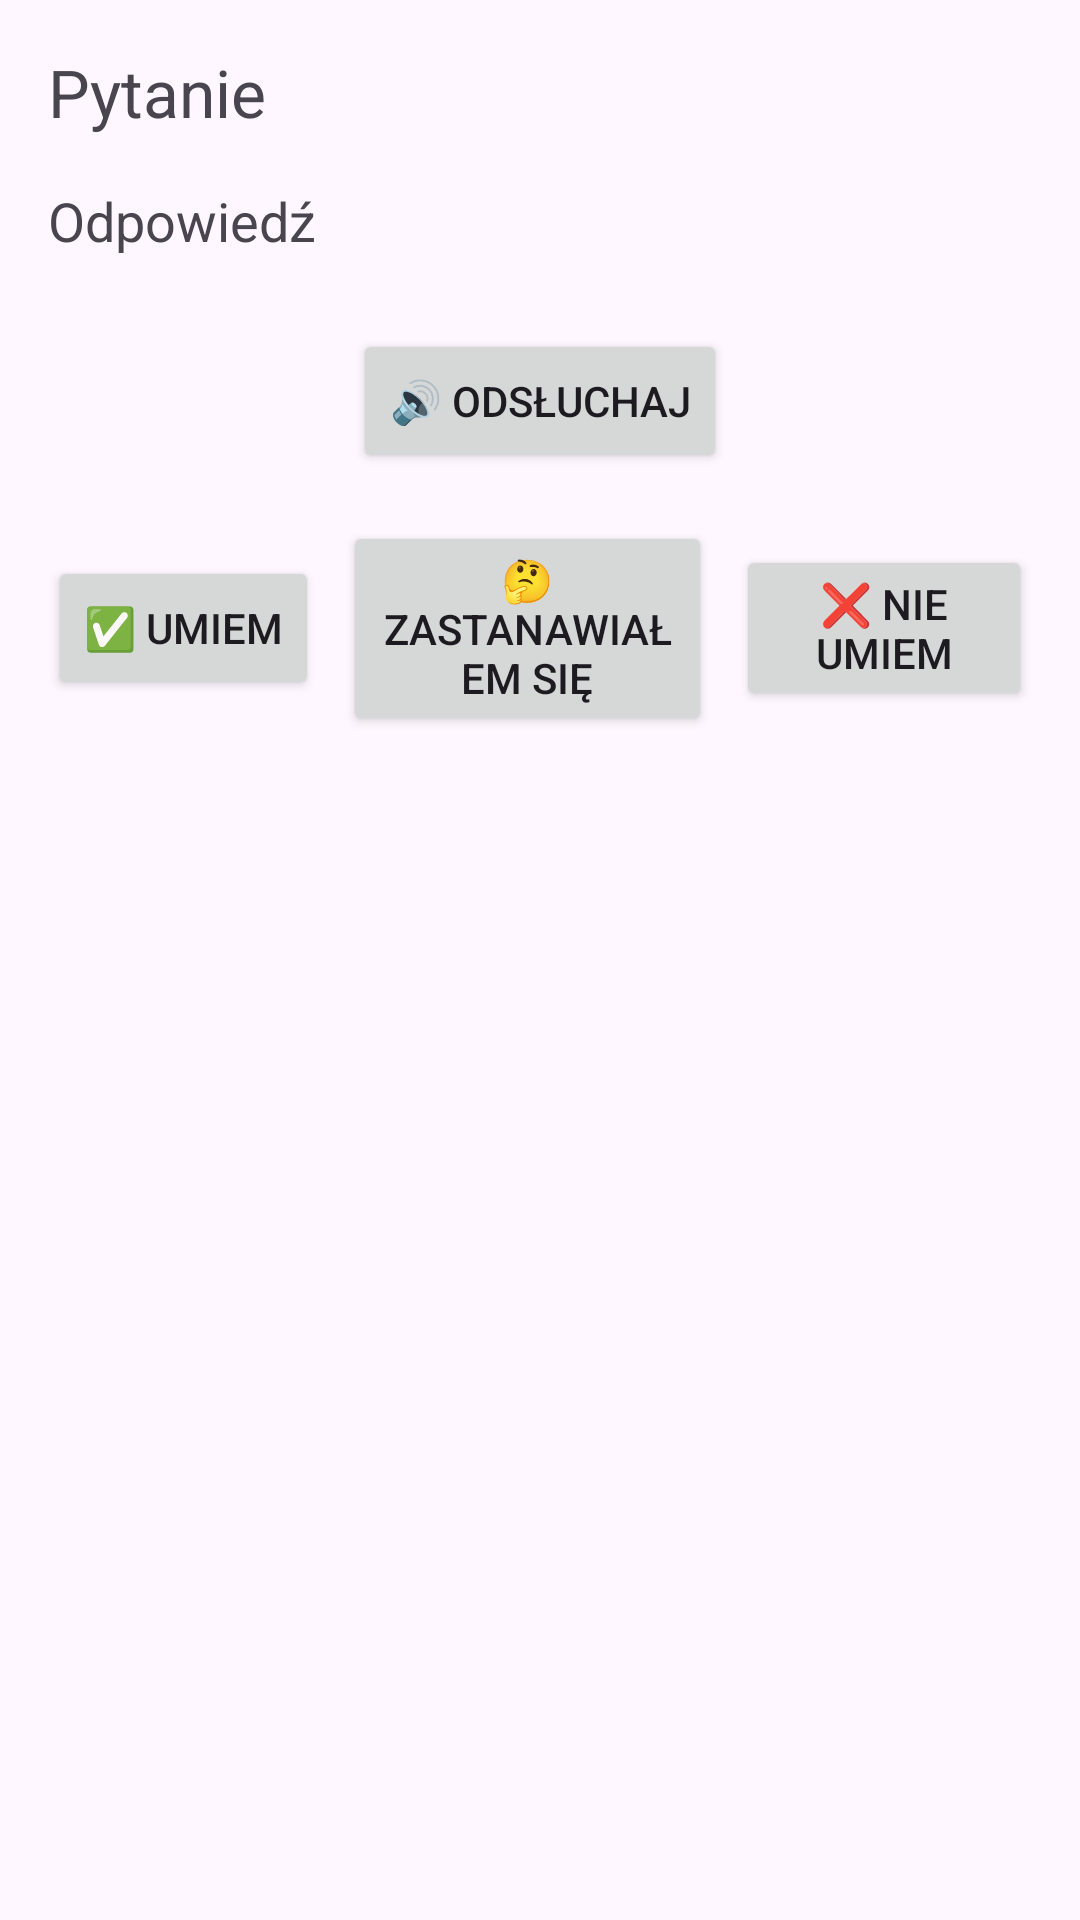

Android layout source for this screen:
<!-- AndroidManifest.xml: application theme Theme.Arw -->
<!-- res/layout/activity_flashcard_study.xml -->
<?xml version="1.0" encoding="utf-8"?>
<LinearLayout xmlns:android="http://schemas.android.com/apk/res/android"
    android:orientation="vertical"
    android:padding="16dp"
    android:layout_width="match_parent"
    android:layout_height="match_parent">

    <TextView
        android:id="@+id/questionText"
        android:layout_width="wrap_content"
        android:layout_height="wrap_content"
        android:text="Pytanie"
        android:textSize="22sp"
        android:layout_marginBottom="16dp" />

    <TextView
        android:id="@+id/answerText"
        android:layout_width="wrap_content"
        android:layout_height="wrap_content"
        android:text="Odpowiedź"
        android:textSize="18sp"
        android:layout_marginBottom="24dp" />

    <Button
        android:id="@+id/speakButton"
        android:layout_width="wrap_content"
        android:layout_height="wrap_content"
        android:text="🔊 Odsłuchaj"
        android:layout_gravity="center"
        android:layout_marginBottom="16dp" />

    <LinearLayout
        android:layout_width="match_parent"
        android:layout_height="wrap_content"
        android:gravity="center"
        android:orientation="horizontal">

        <Button
            android:id="@+id/knowButton"
            android:layout_width="wrap_content"
            android:layout_height="wrap_content"
            android:text="✅ Umiem" />

        <Button
            android:id="@+id/maybeButton"
            android:layout_width="123dp"
            android:layout_height="wrap_content"
            android:layout_marginStart="8dp"
            android:text="🤔 Zastanawiałem się" />

        <Button
            android:id="@+id/dontKnowButton"
            android:layout_width="wrap_content"
            android:layout_height="wrap_content"
            android:text="❌ Nie umiem"
            android:layout_marginStart="8dp" />
    </LinearLayout>
</LinearLayout>
<!-- resources referenced by this layout -->
<resources>
  <style name="Theme.Arw" parent="Base.Theme.Arw" />
  <style name="Base.Theme.Arw" parent="Theme.Material3.DayNight.NoActionBar">
          
          
      </style>
</resources>
